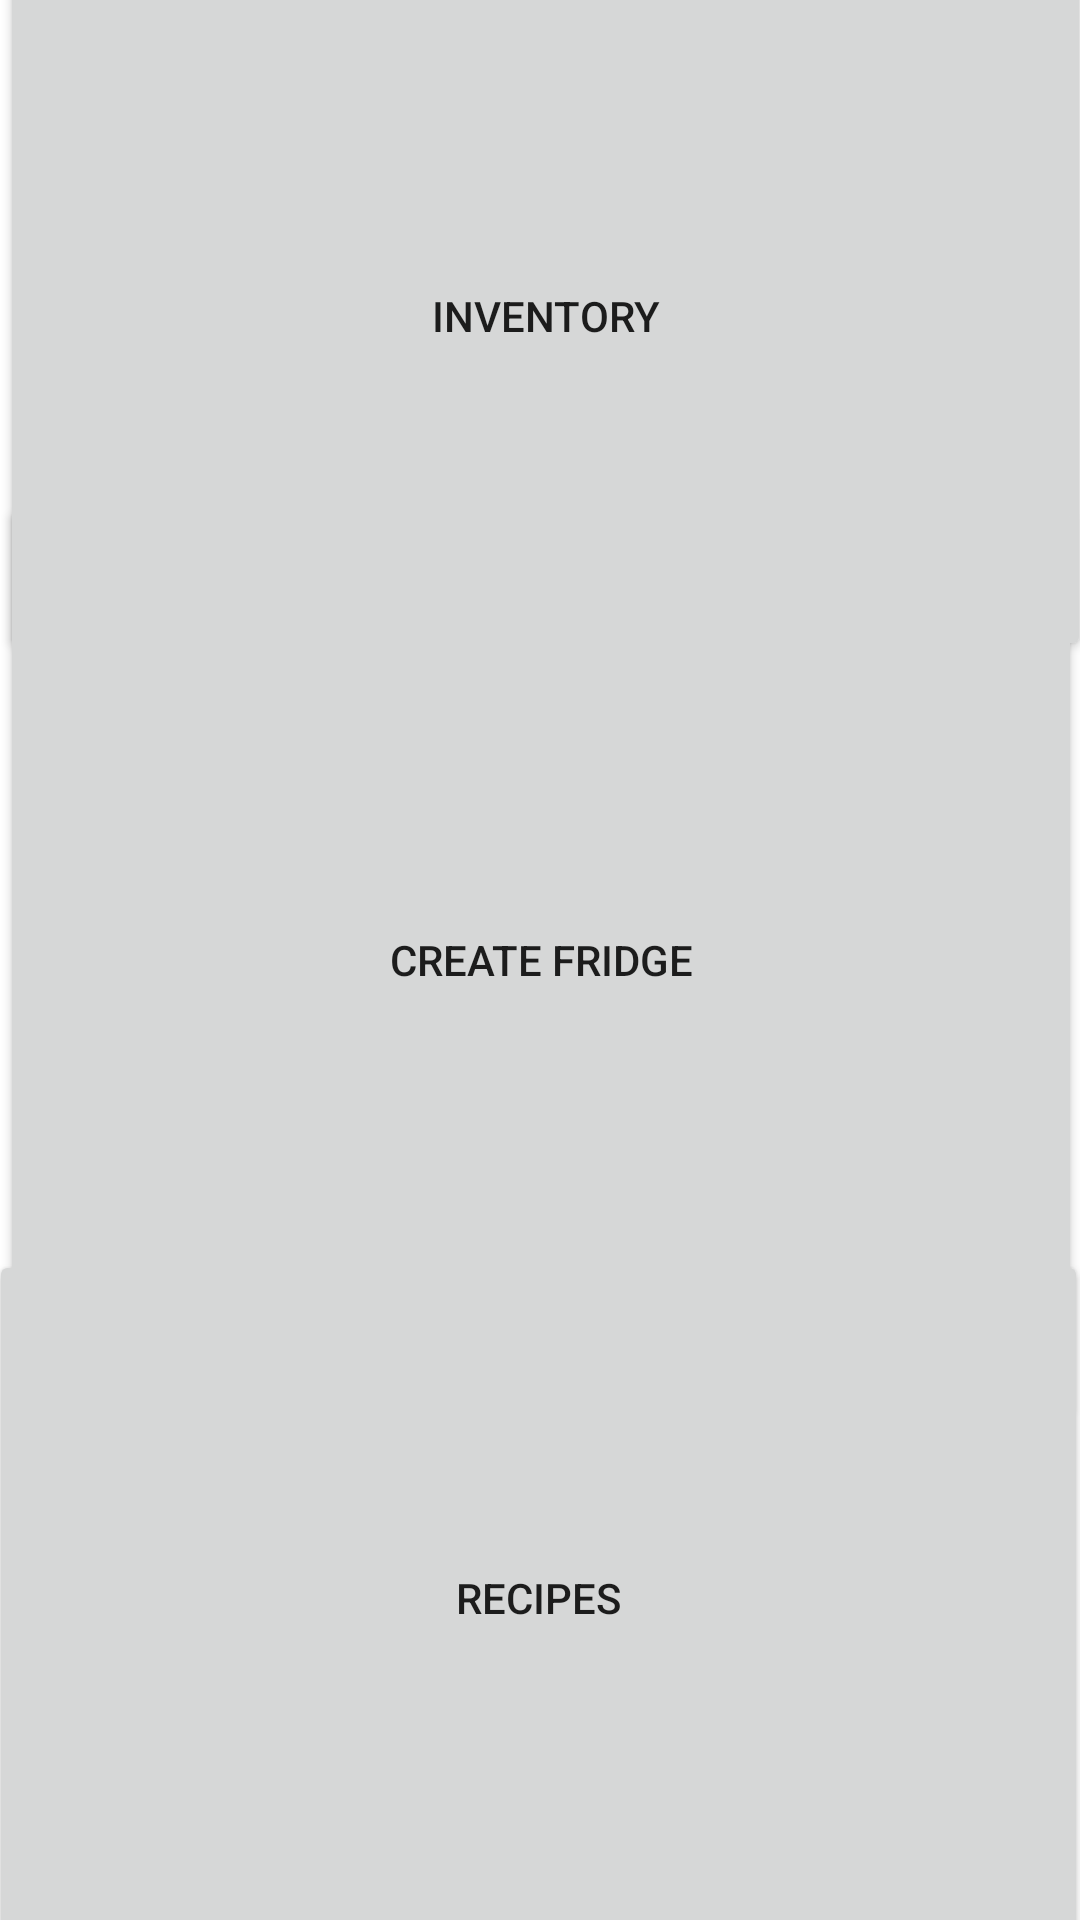

Android layout source for this screen:
<!-- AndroidManifest.xml: application theme Theme.KuriusTry2 -->
<!-- res/layout/activity_menu.xml -->
<?xml version="1.0" encoding="utf-8"?>
<RelativeLayout xmlns:android="http://schemas.android.com/apk/res/android"
    xmlns:app="http://schemas.android.com/apk/res-auto"
    xmlns:tools="http://schemas.android.com/tools"
    android:layout_width="match_parent"
    android:layout_height="match_parent"
    tools:context=".MenuActivity">

    <Button
        android:id="@+id/btn_inventory"
        android:layout_width="415dp"
        android:layout_height="230dp"
        android:layout_alignParentStart="true"
        android:layout_alignParentTop="true"
        android:layout_alignParentEnd="true"
        android:layout_marginStart="0dp"
        android:layout_marginTop="-10dp"
        android:layout_marginEnd="-4dp"
        android:text="INVENTORY"></Button>

    <Button
        android:id="@+id/btn_NewFridge"
        android:layout_width="411dp"
        android:layout_height="310dp"
        android:layout_alignParentStart="true"
        android:layout_alignParentEnd="true"
        android:layout_centerVertical="true"
        android:layout_marginStart="0dp"
        android:layout_marginTop="281dp"
        android:layout_marginEnd="-1dp"
        android:text="CREATE FRIDGE"></Button>

    <Button
        android:id="@+id/btn_recipes"
        android:layout_width="418dp"
        android:layout_height="232dp"
        android:layout_alignParentStart="true"
        android:layout_alignParentEnd="true"
        android:layout_alignParentBottom="true"
        android:layout_centerHorizontal="true"
        android:layout_marginStart="-4dp"
        android:layout_marginEnd="-3dp"
        android:layout_marginBottom="-9dp"
        android:text="RECIPES" />
</RelativeLayout>
<!-- resources referenced by this layout -->
<resources>
  <style name="Theme.KuriusTry2" parent="Theme.MaterialComponents.DayNight.NoActionBar">
          
          <item name="colorPrimary">@color/primaryColor</item>
          <item name="colorPrimaryVariant">@color/primaryLightColor</item>
          <item name="colorOnPrimary">@color/black</item>
          
          <item name="colorSecondary">@color/secondaryColor</item>
          <item name="colorSecondaryVariant">@color/secondaryLightColor</item>
          <item name="colorOnSecondary">@color/black</item>
          
          <item name="android:statusBarColor" tools:targetApi="l">?attr/colorPrimaryVariant</item>
          
      </style>
  <color name="primaryColor">#66bb6a</color>
  <color name="primaryLightColor">#98ee99</color>
  <color name="black">#FF000000</color>
  <color name="secondaryColor">#e8f5e9</color>
  <color name="secondaryLightColor">#ffffff</color>
</resources>
